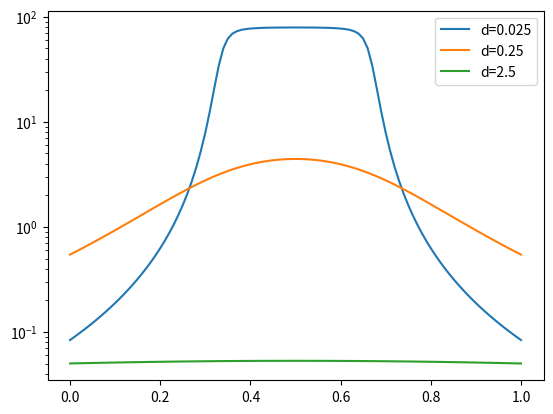

Generate this figure with matplotlib:
from math import *
from matplotlib import pyplot as plt

#Function that takes in the d-value and creates "points" y-values to use for plotting using the formula for the y-values
#from the assignment file.
def Generate_Y (d, points):
    y = []
    for i in range (points+1):
        x = i/points
        y.append((2/3-x)/(d*(d**2+(x-2/3)**2)**(1/2))-(1/3-x)/(d*(d**2+(x-1/3)**2)**(1/2)))
    return y

#Function used to create the points on the x-axis. Pretty unnecessary considering there are similar methods in numpy and such
#but now that I made it for some reason there isn't really any reason to remove it.
def Generate_X (points):
    x = []
    for i in range (points+1):
        x.append(i/points)
    return x

#For x it loops through a list y and plots the points x, yi, for all yi in the list y. It uses a logarithmic scale on the
#y-axis as specified in the assignment.
def PlotXY (x, y):
    plt.plot(x, y[0], label = 'd=0.025')
    plt.plot(x, y[1], label = 'd=0.25')
    plt.plot(x, y[2], label = 'd=2.5')
    plt.legend()
    plt.semilogy()
    plt.show()

#Code to use the methods to generate the desired plot from problem 1.
d = [0.025, 0.25, 2.5]
y = []
for i in range(len(d)):
    y.append(Generate_Y(d[i], 100))
x = Generate_X(100)

PlotXY(x, y)